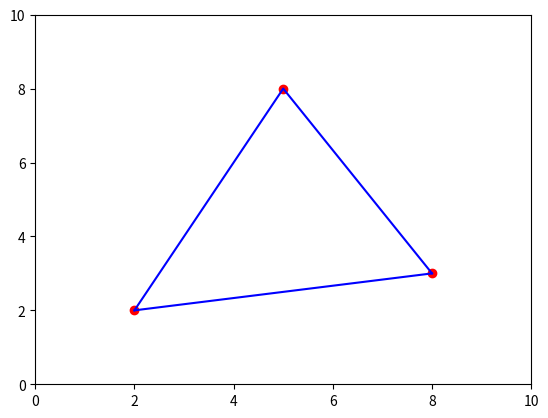

Source code (Python):
import numpy as np
import matplotlib.pyplot as plt

fig, ax = plt.subplots();
triangle = [[2,2], [5,8], [8,3]];

def circumcenter(triangle):
    A, B, C = np.array(triangle[0]), np.array(triangle[1]), np.array(triangle[2])
    AB_m = (B - A)*1/2
    AC_m = (C - A)*1/2
    BC_m = (C - B)*1/2
    
    D = 2 * (AB_m[0] * BC_m[1] - AB_m[1] * BC_m[0])
    Ux = ((np.linalg.norm(A)**2) * BC_m[1] - (np.linalg.norm(B)**2) * BC_m[1] + (np.linalg.norm(C)**2) * BC_m[1]) / D
    Uy = ((np.linalg.norm(A)**2) * BC_m[0] - (np.linalg.norm(B)**2) * BC_m[0] + (np.linalg.norm(C)**2) * BC_m[0]) / D
    return np.array([Ux, Uy])
    
def baricenter(triangle):
    A, B, C = np.array(triangle[0]), np.array(triangle[1]), np.array(triangle[2])
    return (A + B + C) / 3; 

def cross2d(v1, v2):
    return v1[0] * v2[1] - v1[1] * v2[0];

def dot(v1, v2):
    return v1[0] * v2[0] + v1[1] * v2[1];


def baricentric(triangle, point):
    A, B, C = np.array(triangle[0]), np.array(triangle[1]), np.array(triangle[2])
    P = np.array(point);

    PA = P-A
    PC = P-C
    BA = B-A


    CA = C-A
    AC = A-C
    BC = B-C

    kappa = 1 / (cross2d(BA,CA)*cross2d(BA,CA))

    a = cross2d(PA,CA) * cross2d(BA,CA) * kappa
    b = cross2d(BA,PA) * cross2d(BA,CA) * kappa
    c = cross2d(BC,PC) * cross2d(BC,AC) * kappa

    
    return np.array([a,b,c])
    
    
def barToCart(triangle, bari_cords):
    A, B, C = np.array(triangle[0]), np.array(triangle[1]), np.array(triangle[2])
    return A * bari_cords[2] + B * bari_cords[0] + C * bari_cords[1]
    

def onclick(event):
    if event.inaxes:
        point = [event.xdata, event.ydata];
        refresh(point)
        
def refresh(point=[]):
    ax.clear()
    ax.set_xlim(0, 10)
    ax.set_ylim(0, 10)
    ax.plot([p[0] for p in triangle], [p[1] for p in triangle], 'ro')
    ax.plot([p[0] for p in triangle], [p[1] for p in triangle], '-b')
    ax.plot([triangle[0][0],triangle[2][0]],[triangle[0][1],triangle[2][1]],'-b')
    
    if(len(point) > 0): 
        ax.plot(point[0], point[1], 'ro')
        print("Point (Cartesian): ", float(point[0]), float(point[1]))
        print("Point (Barycentric): ", baricentric(triangle, point))
        print("Point (Cartesian): ", barToCart(triangle, baricentric(triangle, point)))

    fig.canvas.draw()
    
def main():
    ax.set_xlim(0, 10)
    ax.set_ylim(0, 10)
    # Connect the click event to the onclick function
    cid = fig.canvas.mpl_connect('button_press_event', onclick)
    # Show the plot 
    refresh()
    plt.show()
    
main()